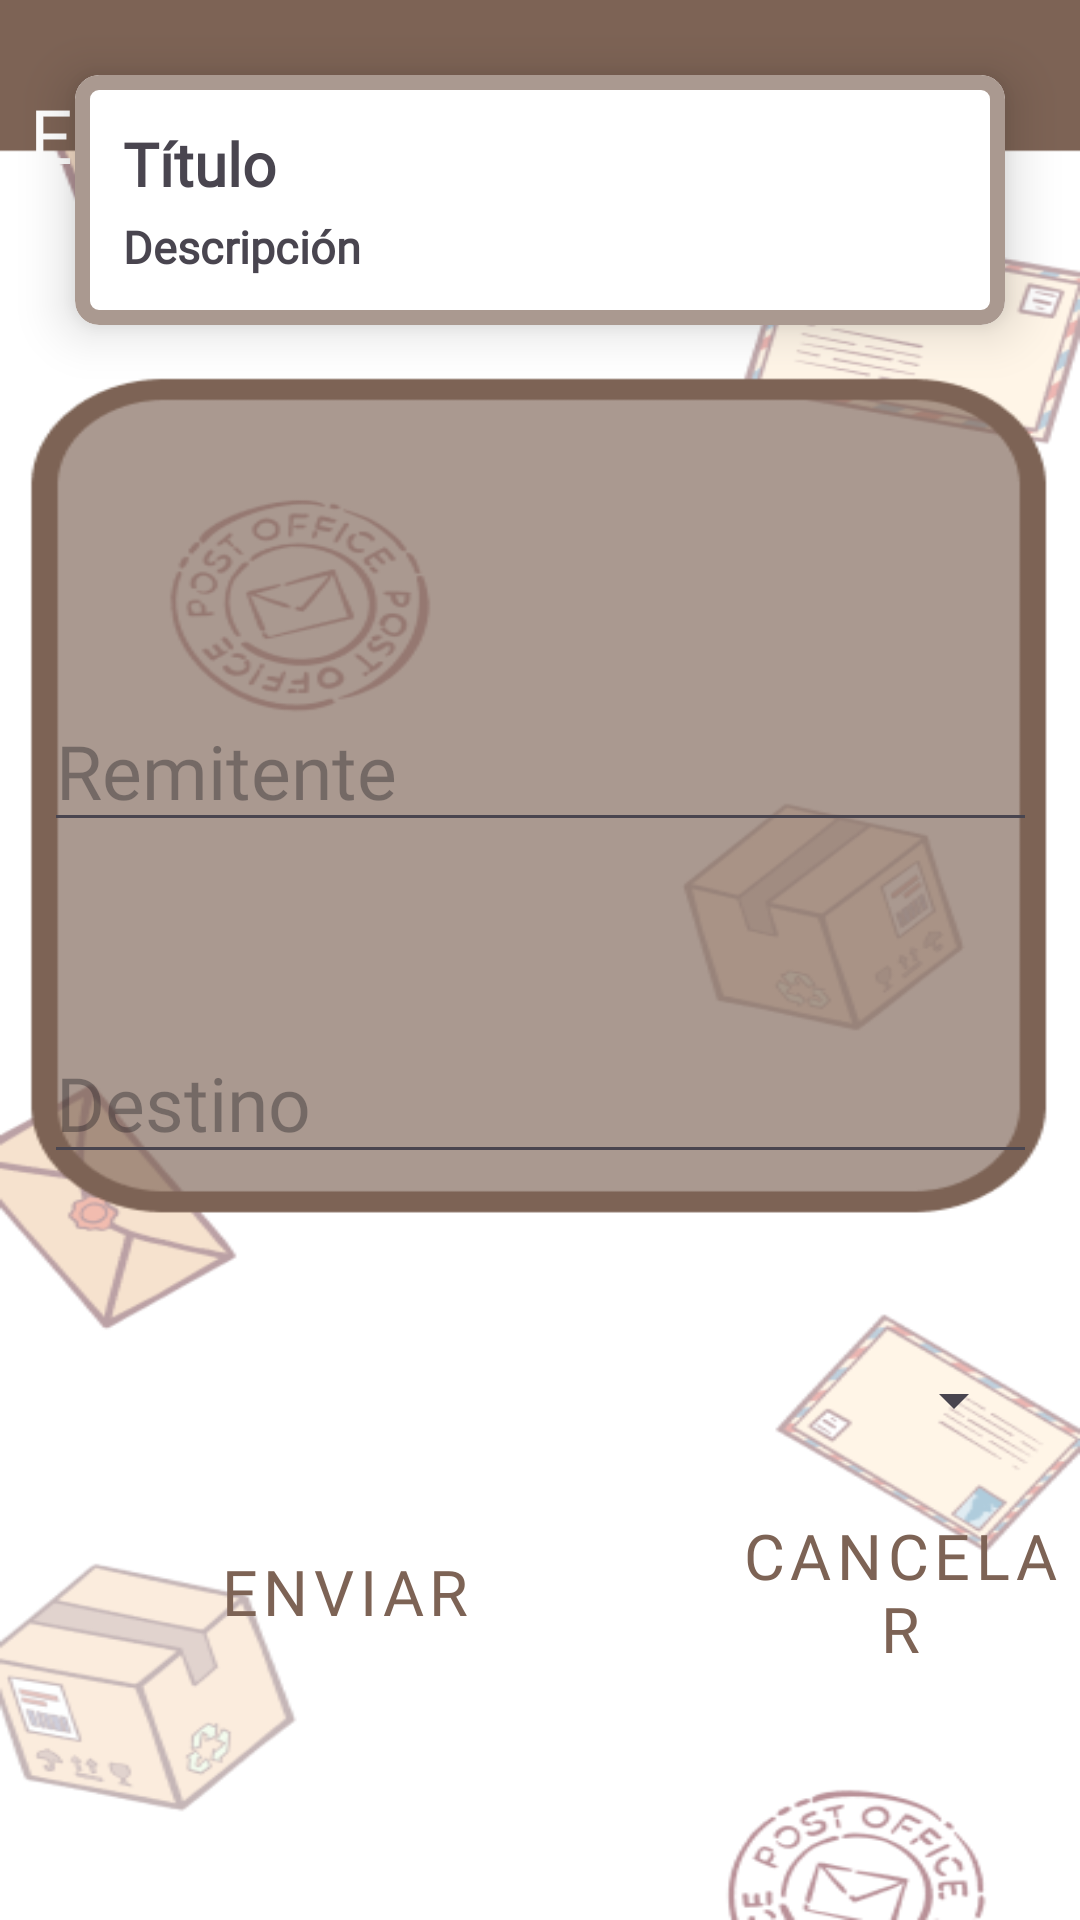

Reconstruct the res/layout file that produces this screen, plus the resources it refers to.
<!-- AndroidManifest.xml: application theme Theme.GestionEnvios -->
<!-- res/layout/activity_correo_certificado_pantalla.xml -->
<?xml version="1.0" encoding="utf-8"?>
<androidx.constraintlayout.widget.ConstraintLayout xmlns:android="http://schemas.android.com/apk/res/android"
    xmlns:app="http://schemas.android.com/apk/res-auto"
    xmlns:tools="http://schemas.android.com/tools"
    android:id="@+id/main"
    android:layout_width="match_parent"
    android:layout_height="match_parent"
    tools:context=".CorreoCertificadoPantalla"
    android:background="@drawable/fondo4">

    <EditText
        android:id="@+id/tvRemitente2"
        style="@style/EditTextsBase"
        android:inputType="text"
        android:hint="Remitente"
        android:layout_marginTop="230dp"
        app:layout_constraintEnd_toEndOf="parent"
        app:layout_constraintStart_toStartOf="parent"
        app:layout_constraintTop_toTopOf="parent" />

    <EditText
        android:id="@+id/tvDestino2"
        style="@style/EditTextsBase.EditTexts"
        android:inputType="text"
        android:hint="Destino"
        app:layout_constraintEnd_toEndOf="parent"
        app:layout_constraintStart_toStartOf="parent"
        app:layout_constraintTop_toBottomOf="@+id/tvRemitente2" />

    <Spinner
        android:id="@+id/spinnerTamanio"
        android:layout_width="324dp"
        android:layout_height="31dp"
        app:layout_constraintEnd_toEndOf="parent"
        android:layout_marginTop="60dp"
        app:layout_constraintStart_toStartOf="parent"
        app:layout_constraintTop_toBottomOf="@+id/tvDestino2" />

    <Button
        android:id="@+id/btnEnviar2"
        style="@style/BotonBase.Enviar"
        android:onClick="onClickEnviar"
        app:layout_constraintStart_toStartOf="parent"
        app:layout_constraintTop_toBottomOf="@+id/tvDestino2" />

    <Button
        android:id="@+id/btnCancelar2"
        style="@style/BotonBase.Cancelar"
        android:onClick="onClickCancelar"
        app:layout_constraintStart_toEndOf="@+id/btnEnviar2"
        app:layout_constraintTop_toBottomOf="@+id/tvDestino2" />

    <ImageButton
        android:id="@+id/imageButton"
        style="@style/ImgAtras"
        android:background="@android:color/transparent"
        android:onClick="onClickAtras" />

    <TextView
        android:id="@+id/tvTitulo"
        android:text="Envío Certificado"
        style="@style/TitulosPantallas"/>

    <com.google.android.material.card.MaterialCardView
        android:id="@+id/CardView"
        android:layout_width="match_parent"
        android:layout_height="wrap_content"
        android:layout_margin="25dp"
        app:cardCornerRadius="8dp"
        app:cardElevation="10dp"
        app:strokeWidth="5dp"
        android:backgroundTint="@color/white"
        app:strokeColor="@color/marroncito"
        app:layout_constraintTop_toTopOf="parent"
        app:layout_constraintStart_toStartOf="parent"
        app:layout_constraintEnd_toEndOf="parent">

        <LinearLayout
            android:layout_width="match_parent"
            android:layout_height="wrap_content"
            android:orientation="vertical"
            android:padding="16dp">

            <TextView
                android:id="@+id/tituloCardView"
                android:layout_width="wrap_content"
                android:layout_height="wrap_content"
                android:text="Título"
                android:textSize="20sp"
                android:fontFamily="@font/titulo2"
                android:textStyle="bold"/>

            <TextView
                android:id="@+id/descripcionCardView"
                android:layout_width="wrap_content"
                android:layout_height="wrap_content"
                android:text="Descripción"
                android:textSize="15sp"
                android:fontFamily="@font/letra"
                android:textStyle="bold"
                android:layout_marginTop="4dp"/>
        </LinearLayout>

    </com.google.android.material.card.MaterialCardView>


</androidx.constraintlayout.widget.ConstraintLayout>
<!-- resources referenced by this layout -->
<resources>
  <color name="marroncito">#aa9990</color>
  <color name="white">#FFFFFFFF</color>
  <!-- drawable fondo4: png bitmap (drawable, 68153 bytes) -->
  <style name="BotonBase.Cancelar">
          <item name="android:text">Cancelar</item>
      </style>
  <style name="BotonBase.Enviar">
          <item name="android:text">Enviar</item>
      </style>
  <style name="EditTextsBase">
          <item name="android:layout_width">331dp</item>
          <item name="android:layout_height">wrap_content</item>
          <item name="fontFamily">@font/titulo1</item>
          <item name="android:textSize">25sp</item>
          <item name="android:ems">10</item>
          <item name="android:maxLength">10</item>
          <item name="android:textColor">@color/white</item>
      </style>
  <style name="EditTextsBase.EditTexts">
          <item name="android:layout_marginTop">60dp</item>
      </style>
  <style name="ImgAtras">
          <item name="android:layout_width">35dp</item>
          <item name="android:layout_height">35dp</item>
          <item name="android:layout_marginTop">25dp</item>
          <item name="android:scaleType">fitCenter</item>
          <item name="android:layout_marginEnd">15dp</item>
          <item name="layout_constraintEnd_toEndOf">parent</item>
          <item name="layout_constraintTop_toTopOf">parent</item>
          <item name="srcCompat">@drawable/flechaa</item>
      </style>
  <style name="TitulosPantallas">
          <item name="android:layout_width">wrap_content</item>
          <item name="android:layout_height">wrap_content</item>
          <item name="android:layout_marginTop">28dp</item>
          <item name="fontFamily">@font/titulo2</item>
          <item name="android:textColor">@color/white</item>
          <item name="android:textSize">25dp</item>
          <item name="android:layout_marginStart">10dp</item>
          <item name="layout_constraintTop_toTopOf">parent</item>
          <item name="layout_constraintStart_toStartOf">parent</item>
      </style>
  <style name="Theme.GestionEnvios" parent="Base.Theme.GestionEnvios" />
  <style name="Base.Theme.GestionEnvios" parent="Theme.Material3.DayNight.NoActionBar">
          
          
      </style>
</resources>
